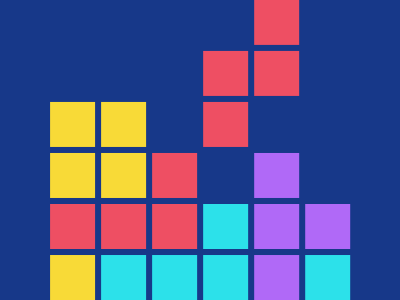

Write a web page that renders exactly this picture using CSS.

<p></p>
<p b></p>
<p y></p>
<body bgcolor="173889"></body>
<style>
   p {
      position: fixed;
      width: 45;
      height: 45;
      top: 188;
      left: 0;
      color: EE4F63;
      box-shadow: 269Q -216Q, 215Q -162Q, 269Q -162Q, 215Q -108Q, 161Q -54Q, 53Q 0, 107Q 0, 161Q 0, 269Q 0#B069F7, 323Q 0#B069F7, 269Q -54q#B069F7, 269Q 54q#B069F7;
   }
   [b] {
      color: 2CE1EA;
      box-shadow: 107Q 54Q, 161Q 54Q, 215Q 54Q, 323Q 54Q, 215Q 0;
   }
   [y] {
      color: F8DA37;
      box-shadow: 53Q -108Q, 107Q -108Q, 53Q -54Q, 107Q -54Q, 53Q 54Q;
   }
</style>
